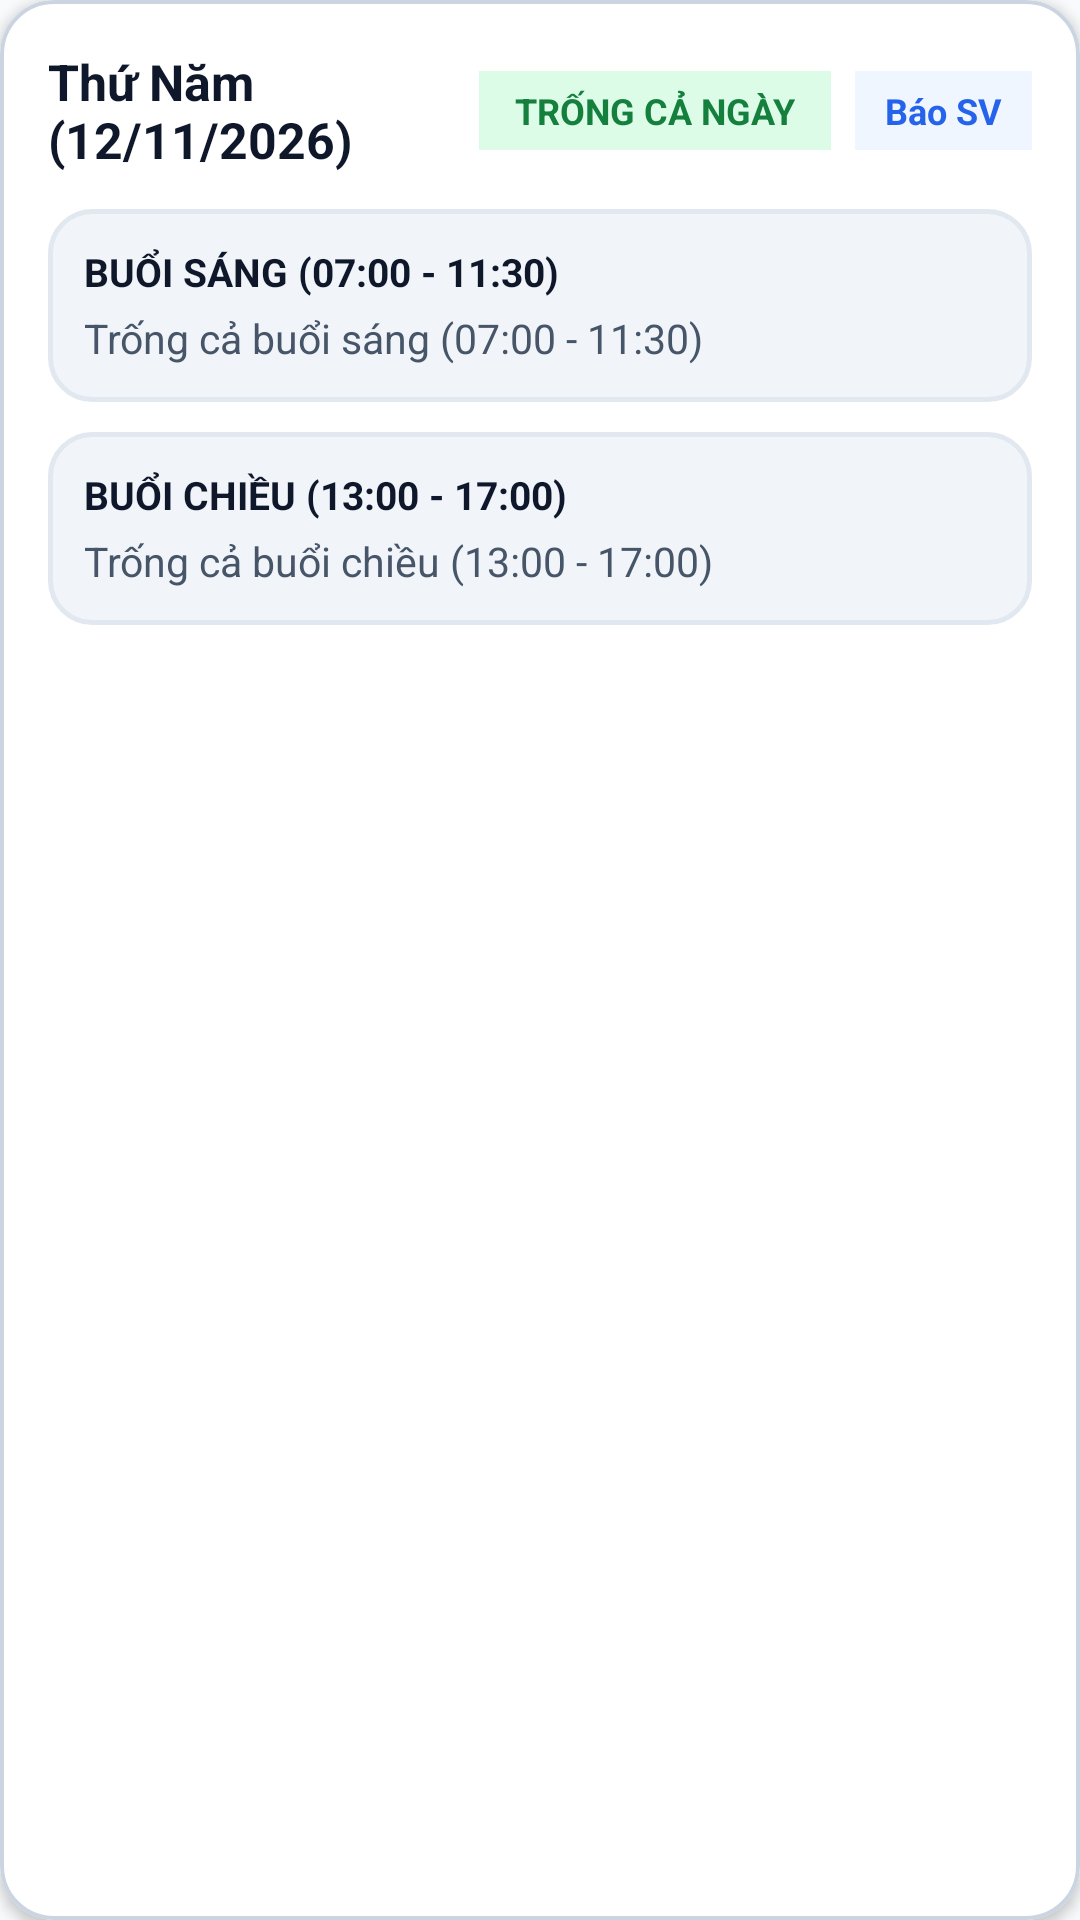

Reconstruct the res/layout file that produces this screen, plus the resources it refers to.
<!-- AndroidManifest.xml: application theme Theme.LectuPlan -->
<!-- res/layout/card_free_time_day_item.xml -->
<?xml version="1.0" encoding="utf-8"?>
<com.google.android.material.card.MaterialCardView
    xmlns:android="http://schemas.android.com/apk/res/android"
    xmlns:app="http://schemas.android.com/apk/res-auto"
    android:layout_width="match_parent"
    android:layout_height="wrap_content"
    android:layout_marginVertical="8dp"
    app:cardCornerRadius="18dp"
    app:cardElevation="2.5dp"
    app:strokeWidth="1.2dp"
    app:strokeColor="@color/border_default"
    app:cardBackgroundColor="@color/surface_card">

    <LinearLayout
        android:layout_width="match_parent"
        android:layout_height="wrap_content"
        android:orientation="vertical"
        android:padding="16dp">

        
        <LinearLayout
            android:layout_width="match_parent"
            android:layout_height="wrap_content"
            android:orientation="horizontal"
            android:gravity="center_vertical"
            android:layout_marginBottom="12dp">

            <TextView
                android:id="@+id/tvFreeDayTitle"
                android:layout_width="0dp"
                android:layout_height="wrap_content"
                android:layout_weight="1"
                android:text="Thứ Năm (12/11/2026)"
                android:textColor="@color/text_primary"
                android:textSize="16.5sp"
                android:textStyle="bold" />

            <TextView
                android:id="@+id/tvFreeStatusBadge"
                android:layout_width="wrap_content"
                android:layout_height="wrap_content"
                android:background="#DCFCE7"
                android:paddingHorizontal="12dp"
                android:paddingVertical="5dp"
                android:text="TRỐNG CẢ NGÀY"
                android:textColor="#15803D"
                android:textSize="12sp"
                android:textStyle="bold" />

            <TextView
                android:id="@+id/btnShareFreeDay"
                android:layout_width="wrap_content"
                android:layout_height="wrap_content"
                android:layout_marginStart="8dp"
                android:background="#EFF6FF"
                android:paddingHorizontal="10dp"
                android:paddingVertical="5dp"
                android:text="Báo SV"
                android:textColor="#2563EB"
                android:textSize="12sp"
                android:textStyle="bold"
                android:clickable="true"
                android:focusable="true" />
        </LinearLayout>

        
        <LinearLayout
            android:id="@+id/layoutMorningBox"
            android:layout_width="match_parent"
            android:layout_height="wrap_content"
            android:orientation="vertical"
            android:background="@drawable/bg_search_input"
            android:padding="12dp"
            android:layout_marginBottom="10dp">

            <TextView
                android:layout_width="wrap_content"
                android:layout_height="wrap_content"
                android:text="BUỔI SÁNG (07:00 - 11:30)"
                android:textColor="@color/text_primary"
                android:textSize="13sp"
                android:textStyle="bold"
                android:layout_marginBottom="4dp" />

            <TextView
                android:id="@+id/tvMorningDetail"
                android:layout_width="match_parent"
                android:layout_height="wrap_content"
                android:text="Trống cả buổi sáng (07:00 - 11:30)"
                android:textColor="@color/text_secondary"
                android:textSize="13.5sp"
                android:lineSpacingExtra="4dp" />
        </LinearLayout>

        
        <LinearLayout
            android:id="@+id/layoutAfternoonBox"
            android:layout_width="match_parent"
            android:layout_height="wrap_content"
            android:orientation="vertical"
            android:background="@drawable/bg_search_input"
            android:padding="12dp">

            <TextView
                android:layout_width="wrap_content"
                android:layout_height="wrap_content"
                android:text="BUỔI CHIỀU (13:00 - 17:00)"
                android:textColor="@color/text_primary"
                android:textSize="13sp"
                android:textStyle="bold"
                android:layout_marginBottom="4dp" />

            <TextView
                android:id="@+id/tvAfternoonDetail"
                android:layout_width="match_parent"
                android:layout_height="wrap_content"
                android:text="Trống cả buổi chiều (13:00 - 17:00)"
                android:textColor="@color/text_secondary"
                android:textSize="13.5sp"
                android:lineSpacingExtra="4dp" />
        </LinearLayout>

    </LinearLayout>
</com.google.android.material.card.MaterialCardView>
<!-- resources referenced by this layout -->
<resources>
  <color name="border_default">#CBD5E1</color>
  <color name="surface_card">#FFFFFF</color>
  <color name="text_primary">#0F172A</color>
  <color name="text_secondary">#475569</color>
  <!-- drawable bg_search_input (drawable) -->
  <?xml version="1.0" encoding="utf-8"?>
  <shape xmlns:android="http://schemas.android.com/apk/res/android"
      android:shape="rectangle">
      <solid android:color="@color/surface_card_secondary" />
      <corners android:radius="14dp" />
      <stroke
          android:width="1.5dp"
          android:color="@color/border_subtle" />
  </shape>
  <style name="Theme.LectuPlan" parent="Base.Theme.LectuPlan" />
  <color name="surface_card_secondary">#F1F5F9</color>
  <color name="border_subtle">#E2E8F0</color>
  <style name="Base.Theme.LectuPlan" parent="Theme.Material3.DayNight.NoActionBar">
          <item name="android:windowBackground">@color/window_background</item>
          <item name="colorSurface">@color/surface_card</item>
          <item name="colorOnSurface">@color/text_primary</item>
          <item name="colorSurfaceVariant">@color/surface_card_secondary</item>
          <item name="colorOnSurfaceVariant">@color/text_secondary</item>
          <item name="elevationOverlayEnabled">false</item>
          
          <item name="android:windowLightStatusBar" tools:targetApi="23">true</item>
          <item name="android:windowLightNavigationBar" tools:targetApi="27">true</item>
      </style>
  <color name="window_background">#F8FAFC</color>
</resources>
